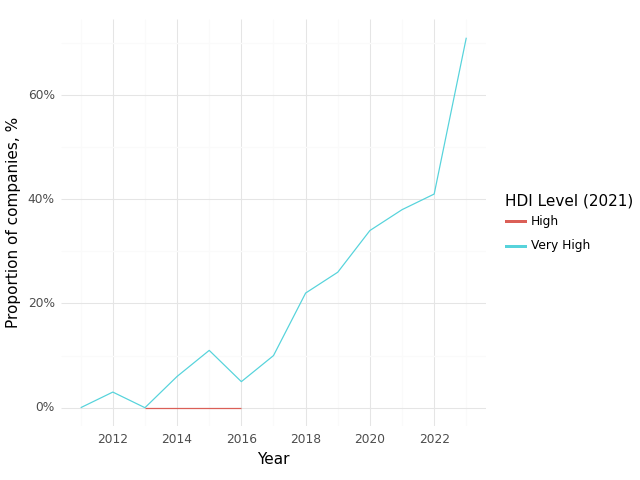

Data behind this chart, as committed beside it:
, Year, HDI Level (2021), Climate, Health, Intersection
2, 2013, High, 1.0, 1.0, 0.0
4, 2014, High, 0.0, 1.0, 0.0
6, 2015, High, 1.0, 1.0, 0.0
8, 2016, High, 0.0, 1.0, 0.0
0, 2011, Very High, 0.36, 0.93, 0.0
1, 2012, Very High, 0.33, 0.93, 0.03
3, 2013, Very High, 0.24, 0.95, 0.0
5, 2014, Very High, 0.39, 0.92, 0.06
7, 2015, Very High, 0.53, 0.97, 0.11
9, 2016, Very High, 0.39, 0.91, 0.05
10, 2017, Very High, 0.52, 0.96, 0.1
11, 2018, Very High, 0.61, 0.98, 0.22
12, 2019, Very High, 0.62, 0.95, 0.26
13, 2020, Very High, 0.64, 0.87, 0.34
14, 2021, Very High, 0.81, 0.97, 0.38
15, 2022, Very High, 0.79, 0.93, 0.41
16, 2023, Very High, 0.93, 0.98, 0.71
